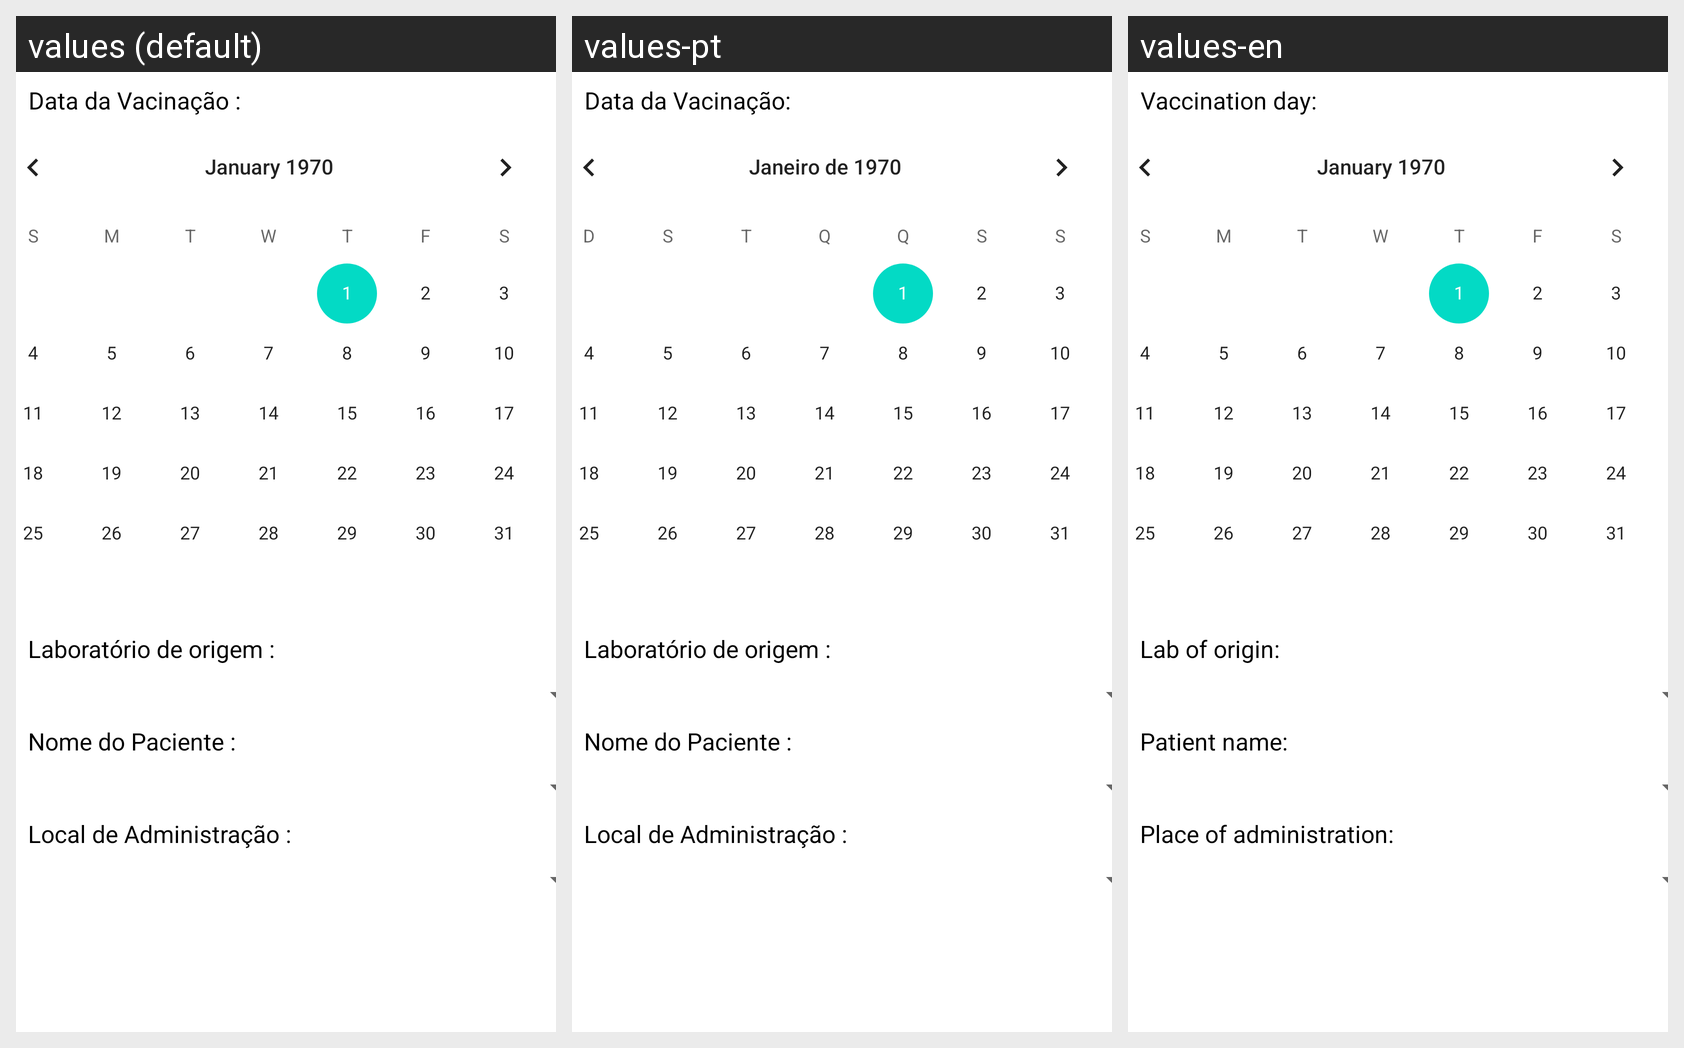

Here is an Android app screen in its default locale and in the app's own translations. Write out the translated-string differences for the strings that appear on this screen.
Android screen res/layout/fragment_novo_vacinacao.xml rendered under 3 locales, left to right: values (default), values-pt, values-en. Device: Nexus 5 (rendered at 1080×1920; each locale shown at half size, 540×960, under a caption strip naming it); theme Theme.MyCovid19App.
Strings drawn on this screen, with the default value and each locale's value (text and hints the layout hard-codes, and strings that could not be matched under every locale, appear in the picture but are not listed):

laborat_rio_de_origem
  values: Laboratório de origem :
  values-pt: Laboratório de origem :
  values-en: Lab of origin:

nome_do_paciente
  values: Nome do Paciente :
  values-pt: Nome do Paciente :
  values-en: Patient name:

local_de_administra_o
  values: Local de Administração :
  values-pt: Local de Administração :
  values-en: Place of administration:

data_da_vacina_o
  values: Data da Vacinação :
  values-pt: Data da Vacinação:
  values-en: Vaccination day:
